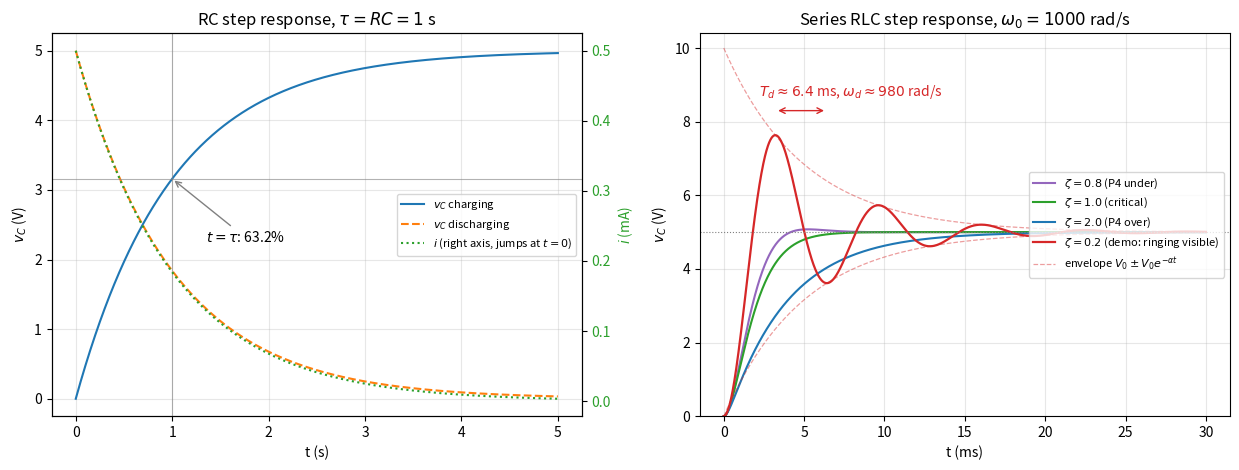

Reproduce this figure in Python.
# ============================================================
# Week 1 Day 3 - Dynamic systems and circuit ODEs
# ------------------------------------------------------------
# Simulates:
#   Part 1: RC step response (charging + discharging)
#   Part 2: Series RLC step response, three damping regimes
#           (over-damped / critically damped / under-damped),
#           plus one extra low-resistance demo case that makes
#           the under-damped ringing clearly visible.
#
# The analytical formulas from the lesson are cross-checked against
# a numerical ODE solution (scipy.integrate.solve_ivp).
#
# Lesson formulas used:
#   RC charging:    v_C(t) = V0 * (1 - exp(-t/tau)),  tau = R*C
#                   i(t)   = (V0/R) * exp(-t/tau)
#   RC discharging: v_C(t) = V0 * exp(-t/tau)
#   Series RLC:     L*C*v_C'' + R*C*v_C' + v_C = V0
#                   alpha  = R/(2L)
#                   omega0 = 1/sqrt(L*C)
#                   zeta   = alpha/omega0  (zeta < 1 -> rings at omega_d,
#                                           damped by exp(-alpha*t))
# ============================================================

import numpy as np
import matplotlib.pyplot as plt
from scipy.integrate import solve_ivp

# ============================================================
# Part 1: RC circuit (same numbers as exercise P1)
# ODE: R*C * dv_C/dt + v_C = V0,  v_C(0) = 0
# ============================================================

V0 = 5.0                 # V, step amplitude
R_rc = 10e3              # ohm
C_rc = 100e-6            # F
tau_rc = R_rc * C_rc     # time constant, s

t1 = np.linspace(0.0, 5.0 * tau_rc, 1000)
v_charge = V0 * (1.0 - np.exp(-t1 / tau_rc))
v_discharge = V0 * np.exp(-t1 / tau_rc)      # capacitor initially at V0, source removed
i_charge = (V0 / R_rc) * np.exp(-t1 / tau_rc)

print("=== RC circuit ===")
print(f"tau = R*C           = {tau_rc:.3f} s")
print(f"v_C(tau)            = {V0 * (1.0 - np.exp(-1.0)):.3f} V  = 63.2% of V0")
print(f"v_C(5*tau)          = {V0 * (1.0 - np.exp(-5.0)):.4f} V  -> settled (>99%)")
print(f"i(0+)               = {V0 / R_rc:.3e} A  (current jumps; v_C stays continuous)")

# Numerical cross-check of the RC ODE with solve_ivp
def rc_ode(t, y):
    # y[0] = v_C; from the ODE: dv_C/dt = (V0 - v_C) / (R*C)
    return [(V0 - y[0]) / (R_rc * C_rc)]

sol_rc = solve_ivp(rc_ode, (t1[0], t1[-1]), [0.0], t_eval=t1, rtol=1e-9, atol=1e-12)
err_rc = np.max(np.abs(sol_rc.y[0] - v_charge))
print(f"max |analytic - numeric| = {err_rc:.2e} V  (formula verified)")

# ============================================================
# Part 2: Series RLC circuit (L, C from exercise P4)
# ============================================================

V0_2 = 5.0               # V, step amplitude
L = 10e-3                # H
C2 = 100e-6              # F
omega0 = 1.0 / np.sqrt(L * C2)

t2 = np.linspace(0.0, 0.03, 2000)    # 30 ms covers all cases


def rlc_step_response(t, R):
    """Analytical step response v_C(t), with v_C(0)=0, i(0)=0."""
    alpha = R / (2.0 * L)
    zeta = alpha / omega0
    if zeta < 1.0 - 1e-9:
        w_d = np.sqrt(omega0 ** 2 - alpha ** 2)
        v = V0_2 * (1.0 - np.exp(-alpha * t) *
                    (np.cos(w_d * t) + (alpha / w_d) * np.sin(w_d * t)))
        info = f"under-damped, omega_d = {w_d:.1f} rad/s"
    elif abs(zeta - 1.0) <= 1e-9:
        w_d = 0.0
        v = V0_2 * (1.0 - np.exp(-alpha * t) * (1.0 + alpha * t))
        info = "critically damped"
    else:
        w_d = 0.0
        s1 = -alpha + np.sqrt(alpha ** 2 - omega0 ** 2)   # slow pole
        s2 = -alpha - np.sqrt(alpha ** 2 - omega0 ** 2)   # fast pole
        A = -V0_2 * s2 / (s2 - s1)
        B = V0_2 * s1 / (s2 - s1)
        v = V0_2 + A * np.exp(s1 * t) + B * np.exp(s2 * t)
        info = f"over-damped, poles = {s1:.1f}, {s2:.1f} s^-1"
    return v, alpha, zeta, w_d, info


def rlc_ode(t, y, R):
    # y[0] = v_C, y[1] = i
    # dv_C/dt = i/C ;  di/dt = (V0 - v_C - R*i)/L   (from KVL)
    return [y[1] / C2, (V0_2 - y[0] - R * y[1]) / L]


def check_case(t, R, tag):
    v, alpha, zeta, w_d, info = rlc_step_response(t, R)
    overshoot = (np.max(v) / V0_2 - 1.0) * 100.0
    sol = solve_ivp(rlc_ode, (t[0], t[-1]), [0.0, 0.0],
                    args=(R,), t_eval=t, rtol=1e-9, atol=1e-12)
    err = np.max(np.abs(sol.y[0] - v))
    print(f"{tag} R = {R:5.1f} ohm: alpha = {alpha:7.1f} s^-1, zeta = {zeta:4.2f} | "
          f"{info} | overshoot = {overshoot:5.2f}% | num. err = {err:.2e} V")
    return v, alpha, zeta, w_d, info


print(f"\n=== Series RLC: L = {L * 1e3:.0f} mH, C = {C2 * 1e6:.0f} uF, "
      f"omega0 = {omega0:.1f} rad/s ===")

# the three exercise-P4 cases
v_u, a_u, z_u, wd_u, _ = check_case(t2, 16.0, "[P4]")
v_c, a_c, z_c, wd_c, _ = check_case(t2, 20.0, "[P4]")
v_o, a_o, z_o, wd_o, _ = check_case(t2, 40.0, "[P4]")

# extra demo case: small R -> light damping -> visible ringing
# (Day-1 oscillation multiplied by the Q1 exponential envelope)
v_d, a_d, z_d, wd_d, _ = check_case(t2, 4.0, "[demo]")
T_d = 2.0 * np.pi / wd_d
print(f"[demo] ringing period T_d = 2*pi/omega_d = {1e3 * T_d:.2f} ms "
      f"(peaks of the step response sit at n*pi/omega_d)")

# ============================================================
# Part 3: Plots
# ============================================================

fig, (ax1, ax2) = plt.subplots(1, 2, figsize=(12.5, 4.8))

# --- Panel 1: RC ---
l1, = ax1.plot(t1, v_charge, color="tab:blue", label=r"$v_C$ charging")
l2, = ax1.plot(t1, v_discharge, "--", color="tab:orange", label=r"$v_C$ discharging")
ax1.axvline(tau_rc, color="grey", lw=0.8, alpha=0.6)
ax1.axhline(V0 * (1.0 - np.exp(-1.0)), color="grey", lw=0.8, alpha=0.6)
ax1.annotate(r"$t = \tau$: 63.2%", xy=(tau_rc, V0 * 0.632), xytext=(1.35 * tau_rc, 0.45 * V0),
             arrowprops=dict(arrowstyle="->", color="grey"))
ax1b = ax1.twinx()
l3, = ax1b.plot(1e3 * 0 + t1, 1e3 * i_charge, ":", color="tab:green",
                label=r"$i$ (right axis, jumps at $t=0$)")
ax1b.set_ylabel(r"$i$ (mA)", color="tab:green")
ax1b.tick_params(axis="y", labelcolor="tab:green")
ax1.legend(handles=[l1, l2, l3], loc="center right", fontsize=8)
ax1.set_xlabel("t (s)")
ax1.set_ylabel(r"$v_C$ (V)")
ax1.set_title(r"RC step response, $\tau = RC = 1$ s")
ax1.grid(alpha=0.3)

# --- Panel 2: RLC ---
ms = 1e3 * t2    # time axis in ms
ax2.plot(ms, v_u, color="tab:purple", label=rf"$\zeta = {z_u:.1f}$ (P4 under)")
ax2.plot(ms, v_c, color="tab:green", label=rf"$\zeta = {z_c:.1f}$ (critical)")
ax2.plot(ms, v_o, color="tab:blue", label=rf"$\zeta = {z_o:.1f}$ (P4 over)")
ax2.plot(ms, v_d, color="tab:red", lw=1.6,
         label=rf"$\zeta = {z_d:.1f}$ (demo: ringing visible)")
env = V0_2 * np.exp(-a_d * t2)
ax2.plot(ms, V0_2 + env, "--", color="tab:red", lw=0.9, alpha=0.45)
ax2.plot(ms, V0_2 - env, "--", color="tab:red", lw=0.9, alpha=0.45,
         label=r"envelope $V_0 \pm V_0 e^{-\alpha t}$")
ax2.axhline(V0_2, color="grey", lw=0.8, ls=":")
# mark one ringing period of the demo curve (peaks at t = n*pi/omega_d)
t_p1 = 1e3 * np.pi / wd_d
t_p2 = 1e3 * 2.0 * np.pi / wd_d
ax2.annotate("", xy=(t_p2, 8.3), xytext=(t_p1, 8.3),
             arrowprops=dict(arrowstyle="<->", color="tab:red"))
ax2.text(0.5 * (t_p1 + t_p2) - 2.6, 8.7, rf"$T_d \approx {1e3 * T_d:.1f}$ ms, "
         rf"$\omega_d \approx {wd_d:.0f}$ rad/s", color="tab:red")
ax2.set_xlabel("t (ms)")
ax2.set_ylabel(r"$v_C$ (V)")
ax2.set_ylim(0.0, 10.4)
ax2.set_title(r"Series RLC step response, $\omega_0 = 1000$ rad/s")
ax2.legend(loc="center right", fontsize=8)
ax2.grid(alpha=0.3)

plt.tight_layout()
plt.savefig("circuit_ode_sim.png", dpi=150)
plt.show()

# ============================================================
# Part 4: Take-home interpretation
# ============================================================
print("\n=== Interpretation ===")
print("1. tau sets the whole timescale of a first-order circuit: 63% at tau, >99% at 5*tau.")
print("2. v_C is continuous (0 at t=0+) while i jumps to V0/R: 'no jump' = continuity,")
print("   the derivative may still jump.")
print("3. Same ODE shape in RC and RL: only tau changes (R*C vs L/R).")
print("4. zeta decides the RLC regime. zeta = 0.8 (P4) already rings only ~1.5%,")
print("   so it looks almost like critical; the zeta = 0.2 demo shows what real")
print("   ringing looks like: oscillation at omega_d < omega0 inside the envelope")
print("   exp(-alpha*t)  (Day-1 oscillation x Q1 exponential decay).")
print("5. solve_ivp reproduces the analytical formulas to ~1e-9 V: the ODE model and")
print("   the closed-form solution agree, so both can be trusted.")
